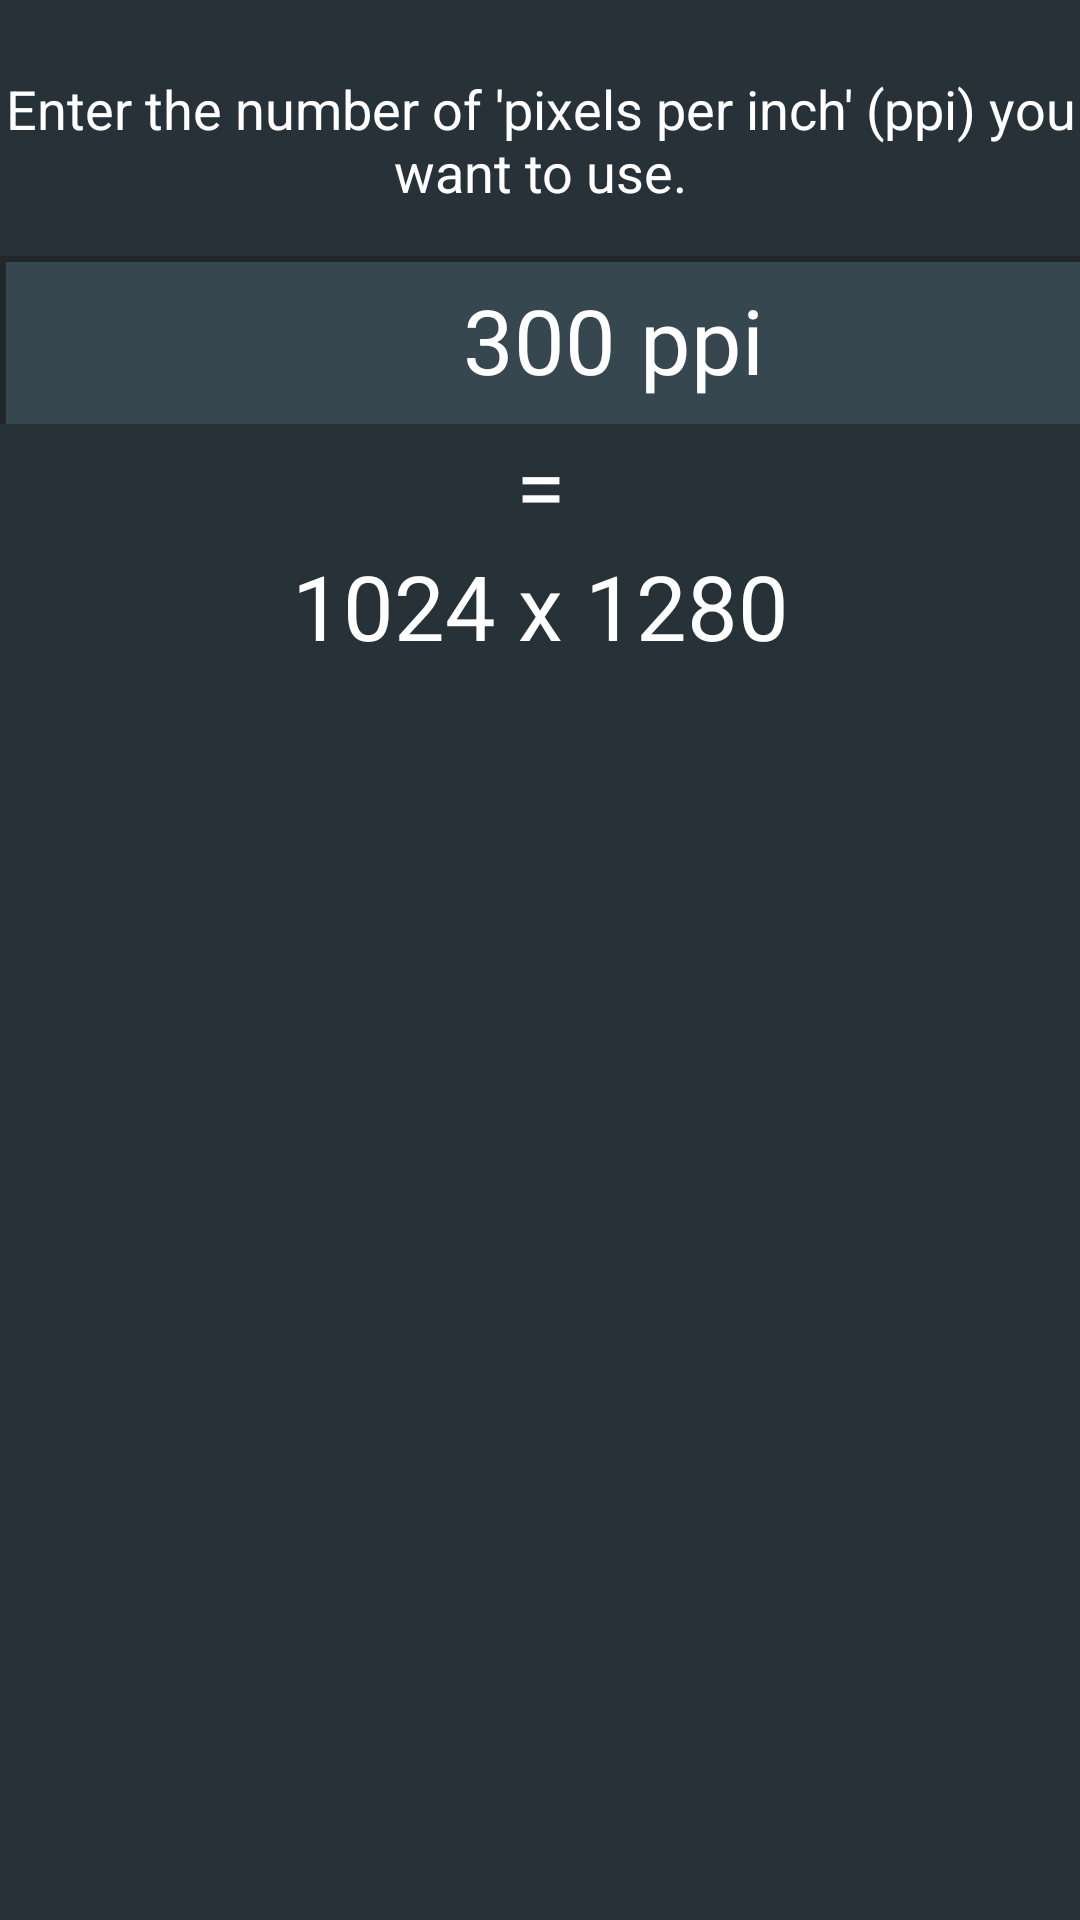

Android layout source for this screen:
<!-- AndroidManifest.xml: application theme AppTheme -->
<!-- res/layout/dialog_dimension_in_pixel.xml -->
<LinearLayout
    xmlns:android="http://schemas.android.com/apk/res/android"
    android:layout_width="match_parent"
    android:layout_height="match_parent"
    android:background="@color/material_blue_grey_900"
    android:orientation="vertical">

    <TextView
        android:id="@+id/text1"
        android:layout_width="match_parent"
        android:layout_height="wrap_content"
        android:layout_marginTop="@dimen/margin_medium"
        android:layout_marginBottom="@dimen/margin_small"
        android:gravity="center"
        android:textSize="18sp"
        android:textColor="@android:color/white"
        android:text="@string/dialog_text_dimension_in_pixel"/>

    <RelativeLayout
        android:id="@+id/container_edit_text"
        android:layout_width="match_parent"
        android:layout_height="@dimen/abc_action_bar_default_height_material"
        android:background="@drawable/background_paper_edit">

        <EditText
            android:id="@+id/edittext1"
            android:layout_width="wrap_content"
            android:layout_height="wrap_content"
            android:layout_centerInParent="true"
            android:background="@null"
            android:inputType="number"
            android:text="300"
            android:textColor="@android:color/white"
            android:textSize="30sp"/>

        <TextView
            android:id="@+id/label_unit"
            android:layout_width="wrap_content"
            android:layout_height="wrap_content"
            android:layout_centerVertical="true"
            android:paddingLeft="8dp"
            android:layout_toRightOf="@+id/edittext1"
            android:text="ppi"
            android:textSize="30sp"
            android:textColor="@android:color/white"/>
    </RelativeLayout>

    <TextView
        android:layout_width="match_parent"
        android:layout_height="wrap_content"
        android:gravity="center_horizontal"
        android:text="="
        android:textSize="30sp"
        android:textColor="@android:color/white"/>

    <TextView
        android:id="@+id/text2"
        android:layout_width="match_parent"
        android:layout_height="wrap_content"
        android:gravity="center_horizontal"
        android:text="1024 x 1280"
        android:textSize="30sp"
        android:textColor="@android:color/white"
        android:layout_marginBottom="@dimen/margin_medium"/>

</LinearLayout>
<!-- resources referenced by this layout -->
<resources>
  <dimen name="margin_medium">24dp</dimen>
  <dimen name="margin_small">16dp</dimen>
  <!-- drawable background_paper_edit (drawable) -->
  <?xml version="1.0" encoding="UTF-8"?>
  <layer-list xmlns:android="http://schemas.android.com/apk/res/android">
      <item android:left="0dp" android:top="0dp" android:right="0dp" android:bottom="0dp">
          <shape android:shape="rectangle">
              <solid android:color="@color/material_blue_grey_950" />
              
          </shape>
      </item>
      <item android:left="2dp" android:top="2dp" android:right="0dp" android:bottom="0dp">
          <shape android:shape="rectangle">
              <solid android:color="@color/material_blue_grey_800" />
              
          </shape>
      </item>
  </layer-list>
  <string name="dialog_text_dimension_in_pixel">Enter the number of \'pixels per inch\' (ppi) you want to use.</string>
  <style name="AppTheme" parent="Theme.AppCompat.Light.DarkActionBar">
          
          <item name="md_dark_theme">true</item>
  
          
          <item name="md_background_color">@color/material_blue_grey_950</item>
          <item name="md_positive_color">@android:color/white</item>
          <item name="md_neutral_color">@android:color/white</item>
          <item name="md_negative_color">@android:color/white</item>
      </style>
</resources>
